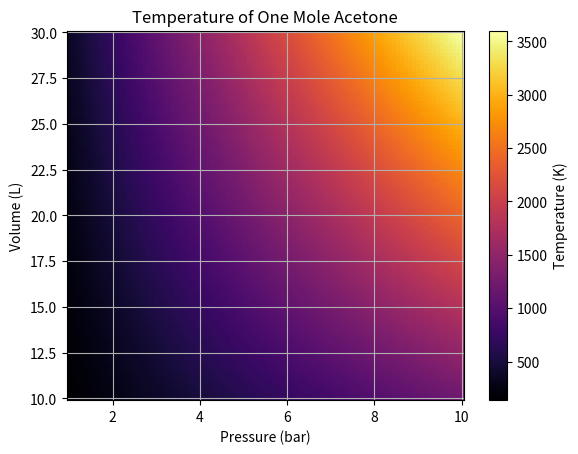

Reproduce this figure in Python.
# Van Der Waals Gas

import numpy as np
import matplotlib.pyplot as plt 

R = 0.083144
a = 16.02
b = 0.1124

Pressure = np.linspace(1, 10, 100)
Volume = np.linspace(10, 30, 100)

P, V = np.meshgrid(Pressure, Volume)

T = ((P + (a * (1 / (V ** 2)))) * (V - b)) / R

plt.figure()
plt.pcolormesh(P, V, T, cmap = 'inferno')
plt.colorbar(label = 'Temperature (K)')
plt.title('Temperature of One Mole Acetone')
plt.xlabel('Pressure (bar)')
plt.ylabel('Volume (L)')
plt.grid(True) #Added for easier to read plot 
plt.show()